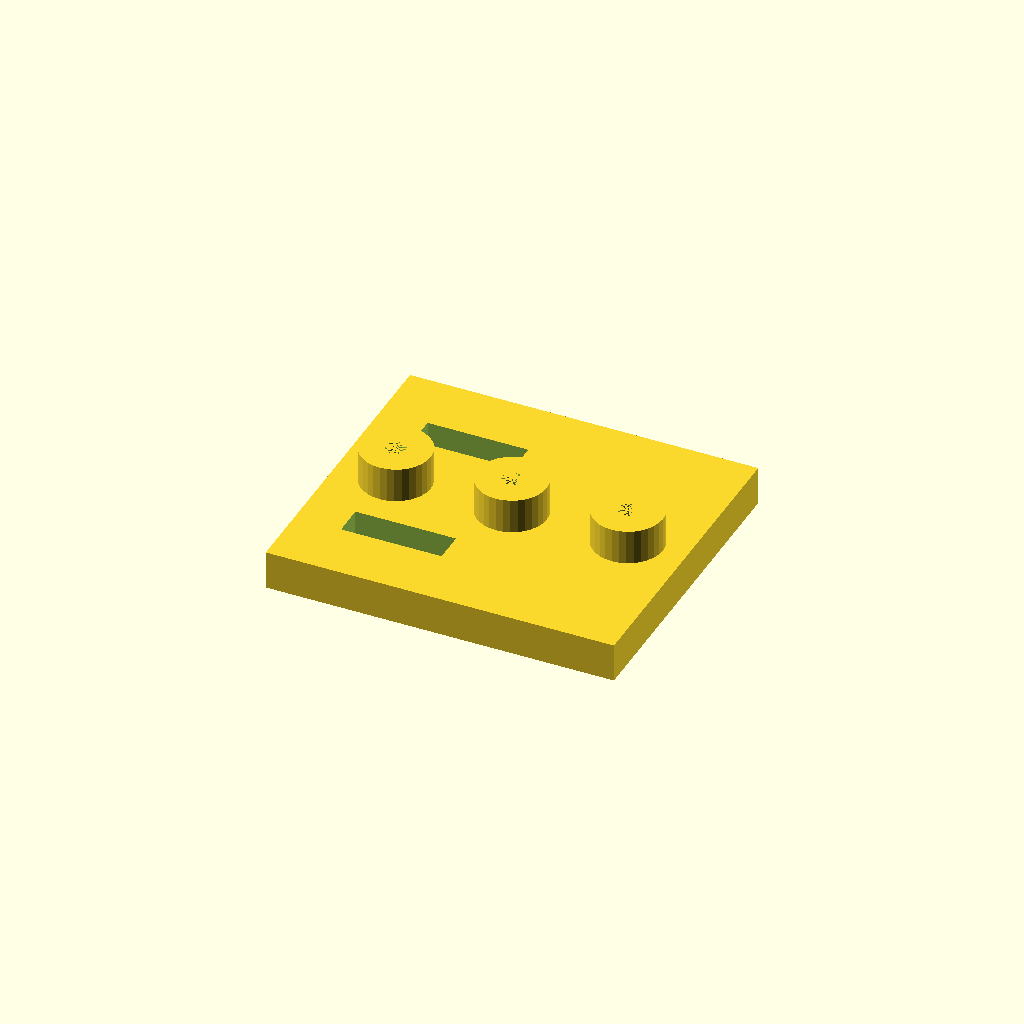
Cell 1 — every parameter at its default value.
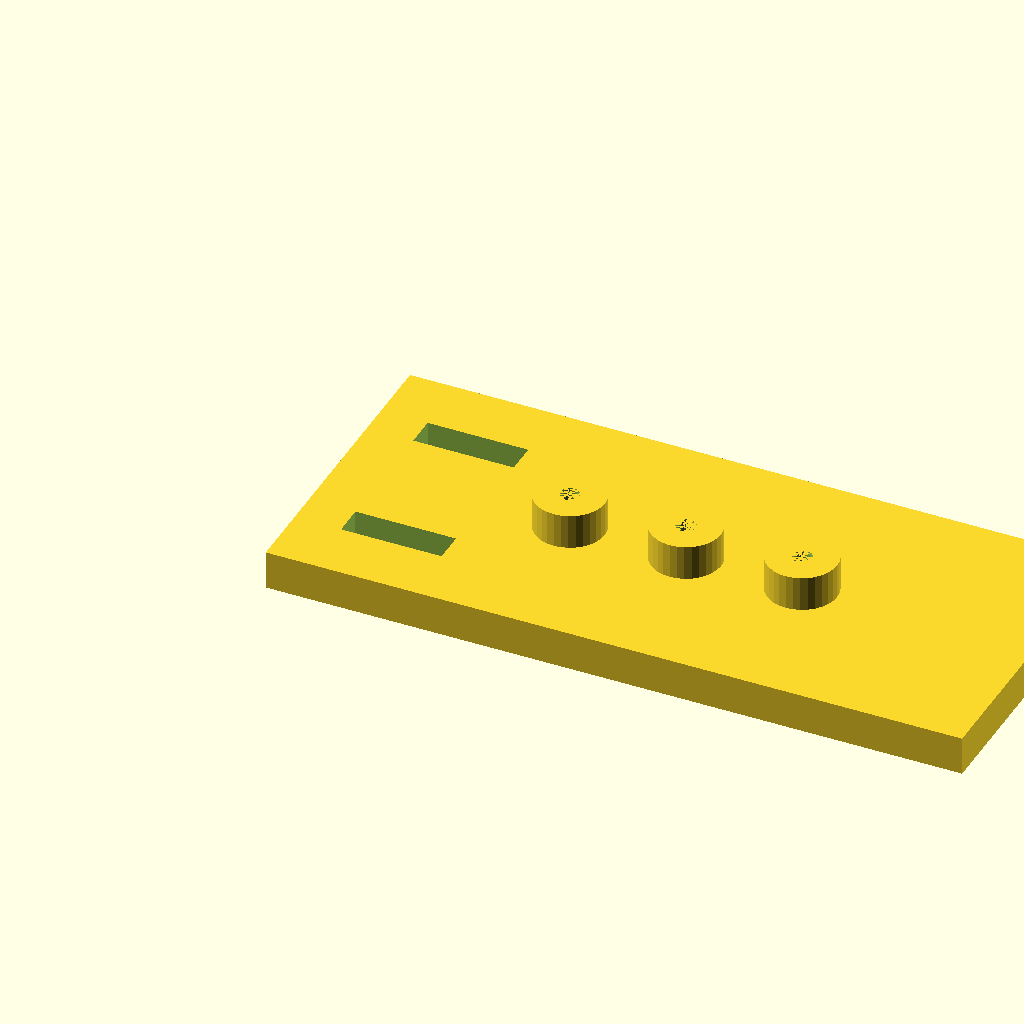
Cell 2 — plate_l set to 180, the other parameters unchanged.
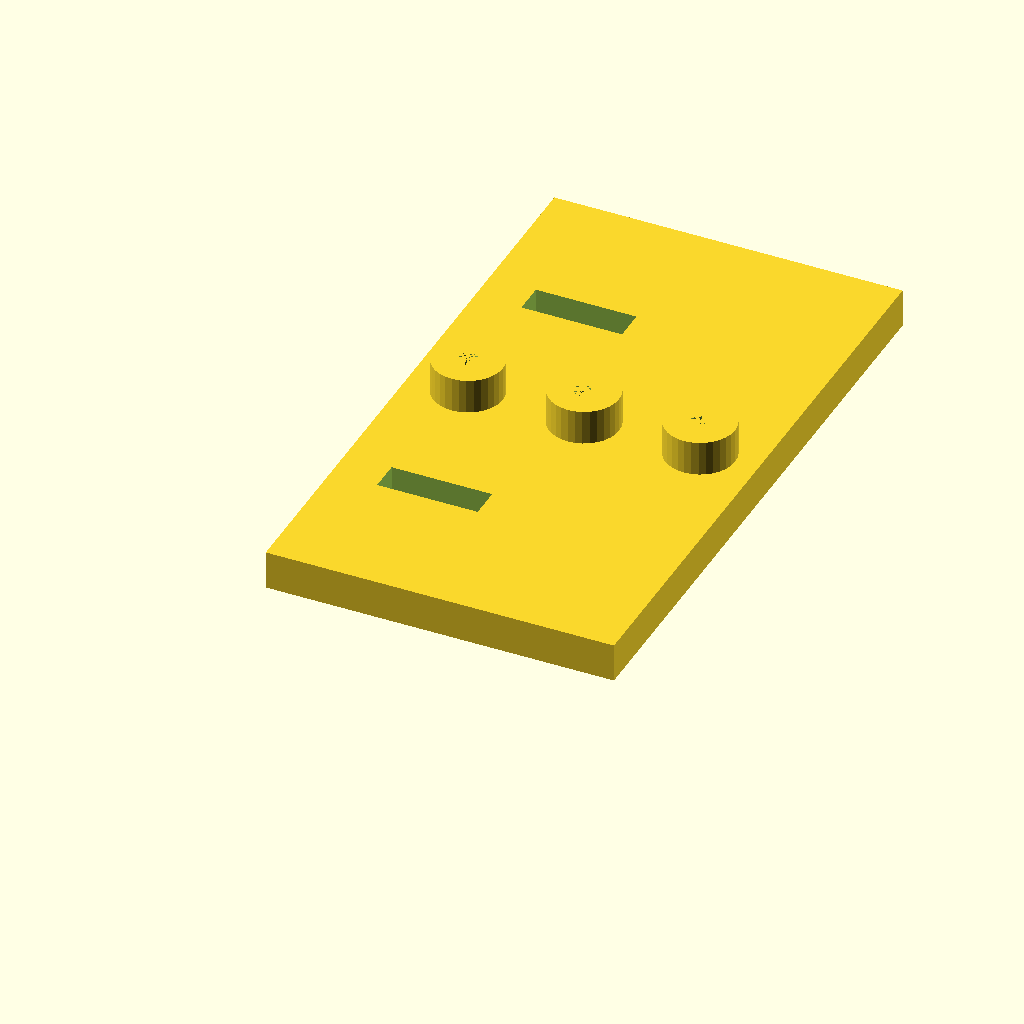
Cell 3 — plate_w set to 160, the other parameters unchanged.
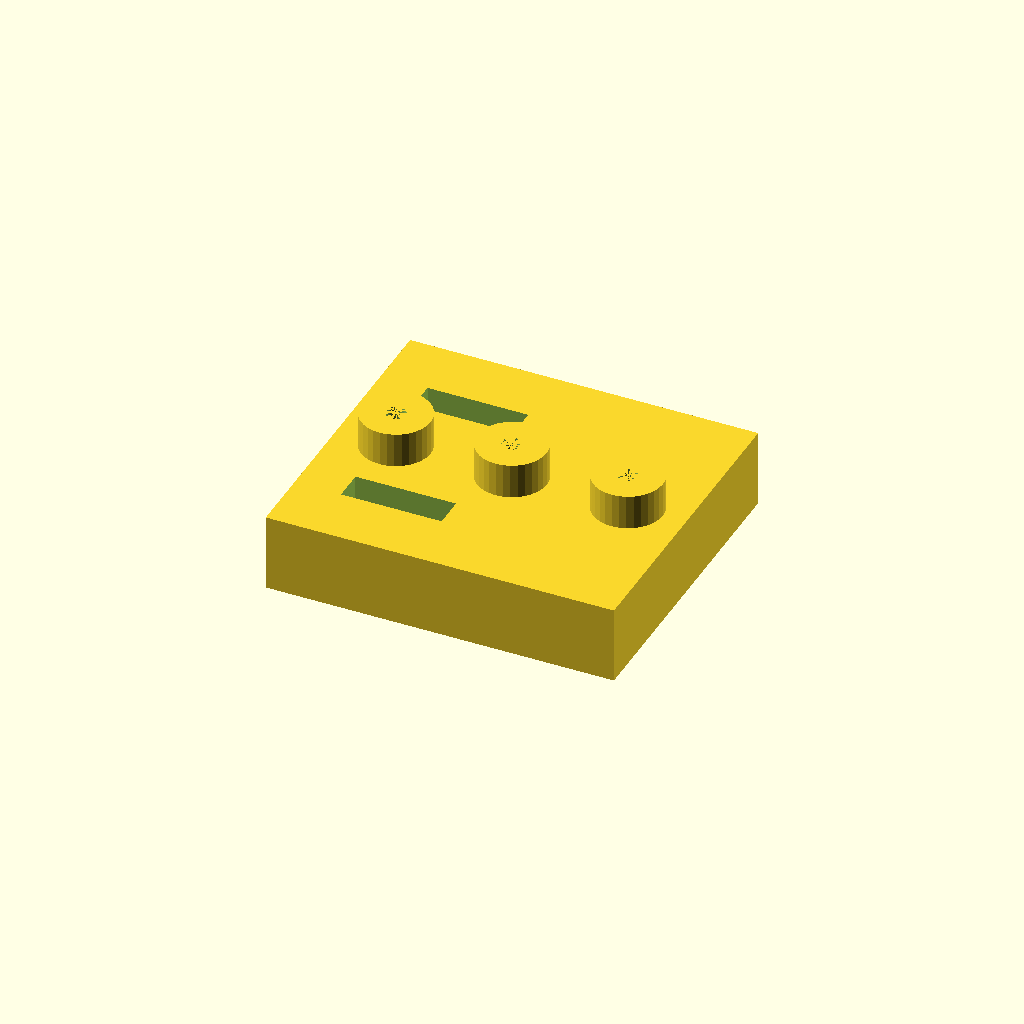
Cell 4 — plate_t set to 20, the other parameters unchanged.
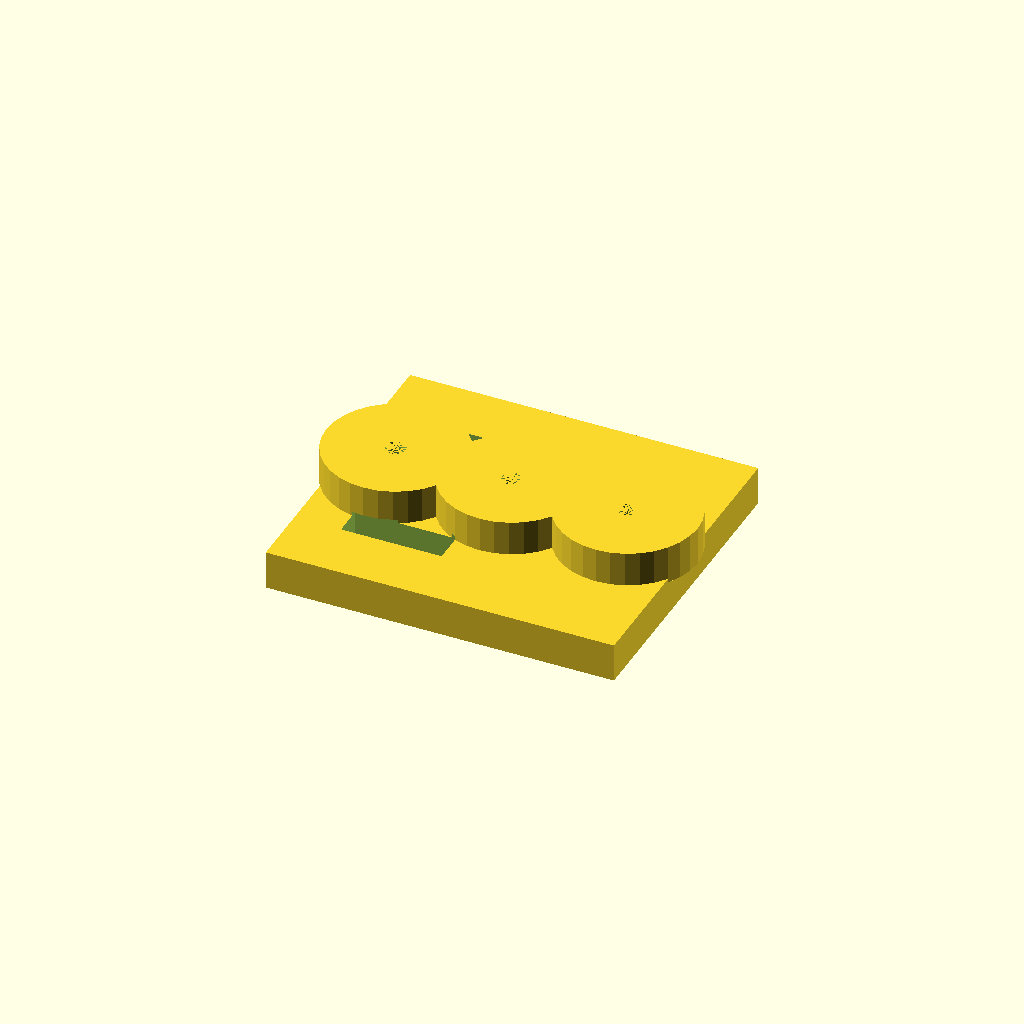
Cell 5: boss_d = 36 (everything else at default).
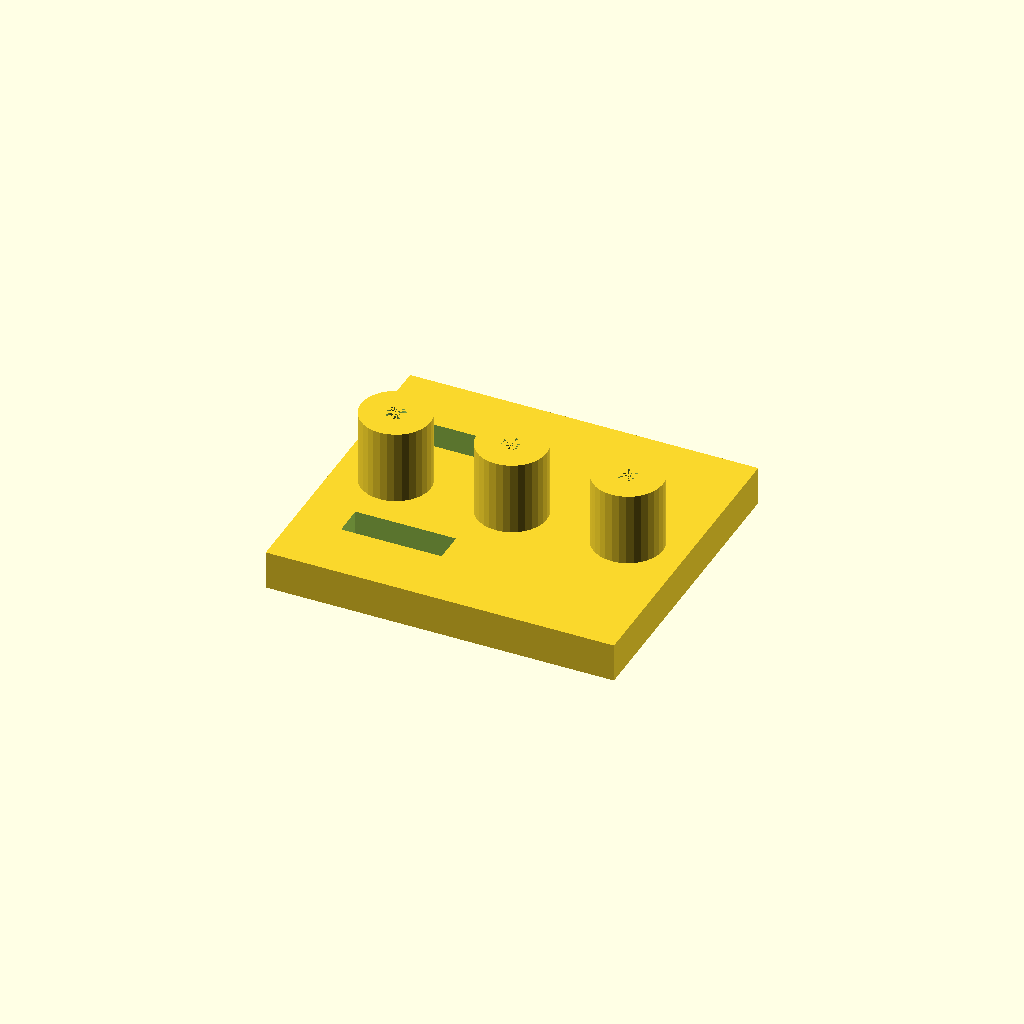
Cell 6: boss_h = 20 (everything else at default).
One fixed orthographic camera (rotation 55°, 0°, 25°; colour scheme Cornfield) for every cell.
Source of the model, optional_data/data/solid2/drilljig/part_0109.scad:
$fn = 32;

// ----------------------------------------------------------------------
// Drill jig: three_boss_slot jig
// ----------------------------------------------------------------------

// --- parameters (mm) ---
plate_l = 90;             // plate length, X
plate_w = 80;             // plate width, Y
plate_t = 10;             // plate thickness
boss_d = 18;              // guide boss diameter
boss_h = 10;              // boss height above the plate
guide_d = 5;              // guide hole diameter
boss_pitch = 30;          // boss pitch
slot_w = 8;               // clamp slot width
slot_l = 26;              // clamp slot length
slot_x = 12;              // slot start X

n_boss = 3;  // guide bosses
boss_x0 = (plate_l - (n_boss - 1) * boss_pitch) / 2;  // first boss X
boss_top = plate_t - 1 + boss_h;  // boss crown height
total_h = boss_top;  // overall height

difference() {
  union() {
  cube([plate_l, plate_w, plate_t]);
  for (i = [0 : n_boss - 1])
    translate([boss_x0 + i * boss_pitch, plate_w / 2, plate_t - 1])
      cylinder(h = boss_h, d = boss_d);
  }
  for (i = [0 : n_boss - 1])
    translate([boss_x0 + i * boss_pitch, plate_w / 2, -1])
      cylinder(h = plate_t + boss_h, d = guide_d);
  for (cy = [plate_w * 0.25, plate_w * 0.75])
    translate([slot_x, cy - slot_w / 2, -1])
      cube([slot_l, slot_w, plate_t + 2]);
}
Parameter table extracted from the source (name, type, default, range or options):
plate_l: number, default 90
plate_w: number, default 80
plate_t: number, default 10
boss_d: number, default 18
boss_h: number, default 10
guide_d: number, default 5
boss_pitch: number, default 30
slot_w: number, default 8
slot_l: number, default 26
slot_x: number, default 12
n_boss: number, default 3
